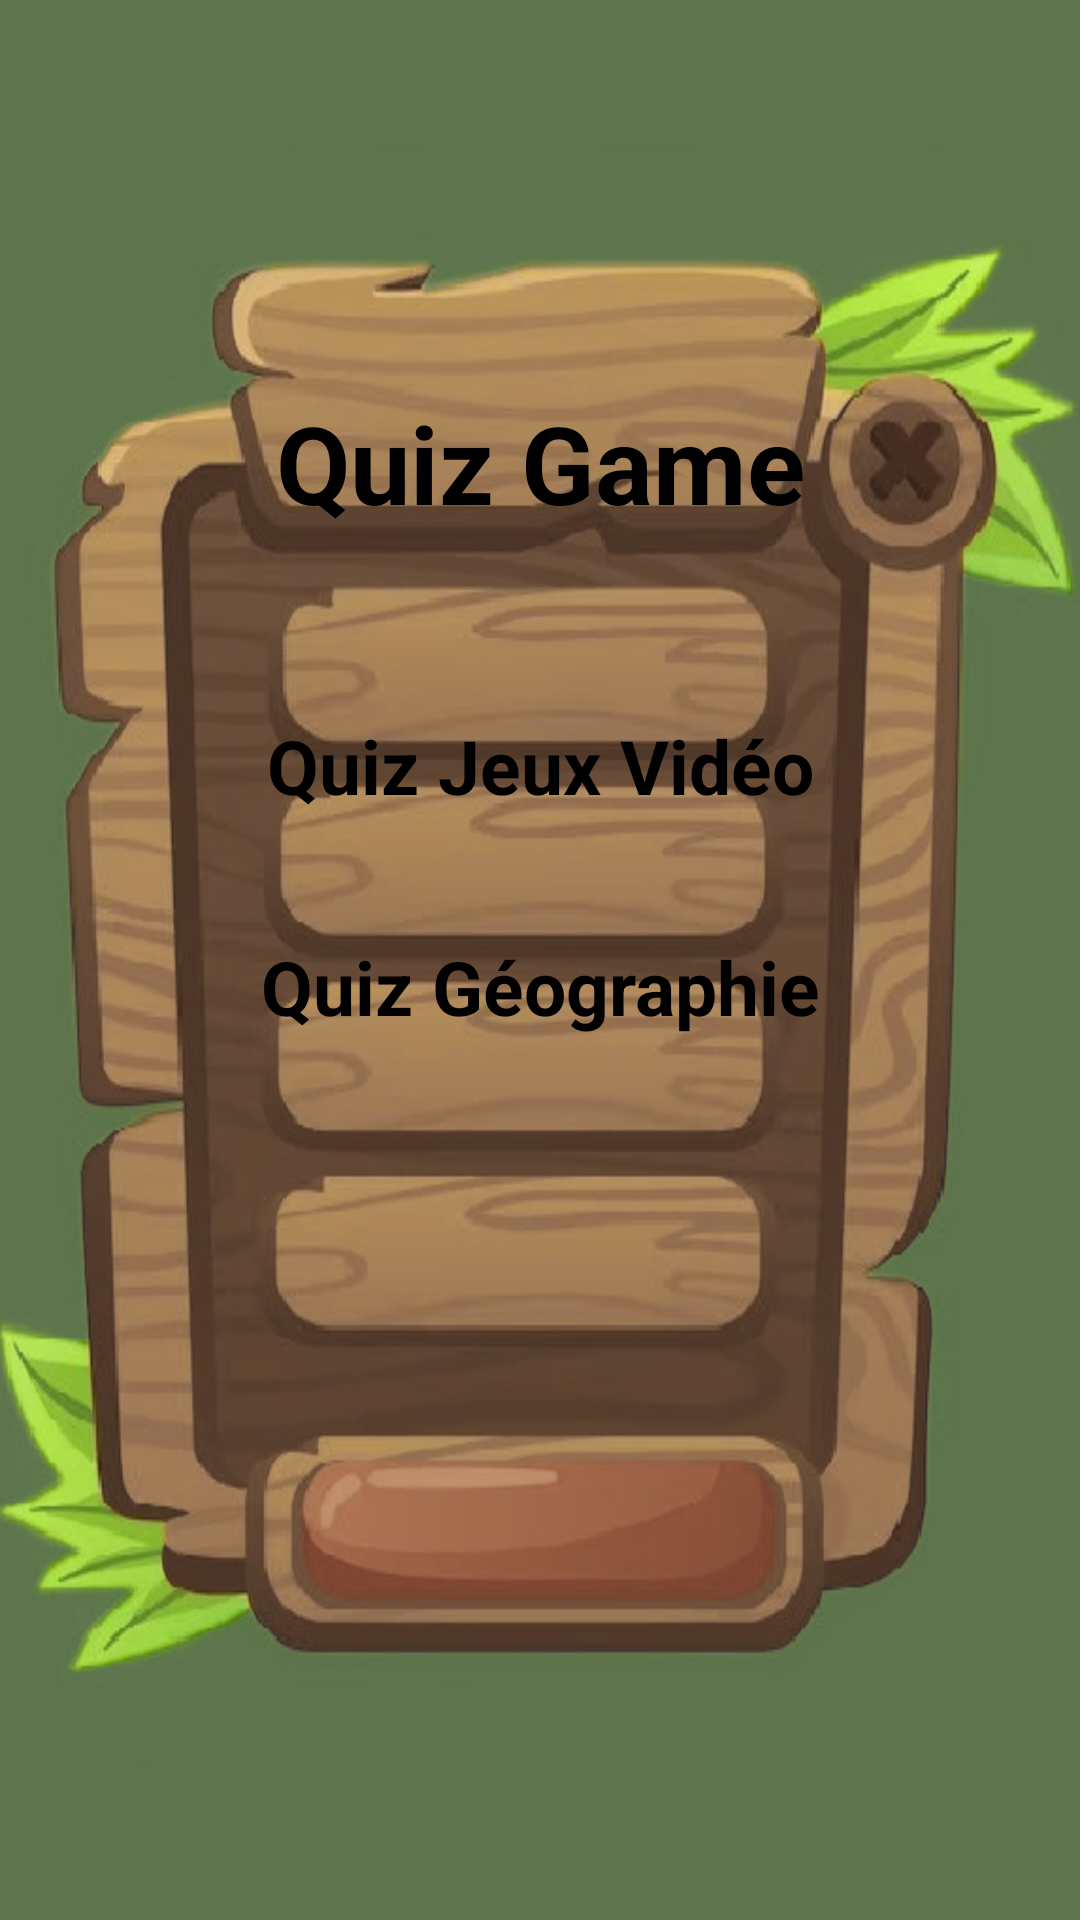

Write the Android layout XML for this screen, with the resource values it uses.
<!-- AndroidManifest.xml: application theme Theme.QuizzJeux -->
<!-- res/layout/activity_main.xml -->
<?xml version="1.0" encoding="utf-8"?>
<androidx.constraintlayout.widget.ConstraintLayout
    xmlns:android="http://schemas.android.com/apk/res/android"
    xmlns:app="http://schemas.android.com/apk/res-auto"
    xmlns:tools="http://schemas.android.com/tools"
    android:id="@+id/main"
    android:layout_width="match_parent"
    android:layout_height="match_parent"
    android:background="@drawable/main_menu"
    tools:context=".MainActivity">


    <TextView
        android:id="@+id/menuTitle"
        android:layout_width="wrap_content"
        android:layout_height="wrap_content"
        android:text="Quiz Game"
        android:textColor="@color/black"
        android:textSize="36sp"
        android:textStyle="bold"
        app:layout_constraintEnd_toEndOf="parent"
        app:layout_constraintStart_toStartOf="parent"
        app:layout_constraintTop_toTopOf="parent"
        app:layout_constraintBottom_toTopOf="@+id/menuPlayGame"
        android:layout_marginTop="130dp"/>

    <TextView
        android:id="@+id/menuPlayGame"
        android:layout_width="wrap_content"
        android:layout_height="wrap_content"
        android:text="Quiz Jeux Vidéo"
        android:textColor="@color/black"
        android:textSize="25sp"
        android:textStyle="bold"
        app:layout_constraintEnd_toEndOf="parent"
        app:layout_constraintStart_toStartOf="parent"
        android:layout_marginTop="60dp"
        app:layout_constraintBottom_toTopOf="@+id/menuPlayGeo"
        app:layout_constraintTop_toBottomOf="@+id/menuTitle"
        />

    <TextView
        android:id="@+id/menuPlayGeo"
        android:layout_width="wrap_content"
        android:layout_height="wrap_content"
        android:text="Quiz Géographie"
        android:textColor="@color/black"
        android:textSize="25sp"
        android:textStyle="bold"
        android:layout_marginTop="40dp"
        app:layout_constraintEnd_toEndOf="parent"
        app:layout_constraintStart_toStartOf="parent"
        app:layout_constraintTop_toBottomOf="@+id/menuPlayGame"/>

</androidx.constraintlayout.widget.ConstraintLayout>
<!-- resources referenced by this layout -->
<resources>
  <color name="black">#FF000000</color>
  <!-- drawable main_menu: png bitmap (drawable, 278143 bytes) -->
  <style name="Theme.QuizzJeux" parent="Base.Theme.QuizzJeux" />
  <style name="Base.Theme.QuizzJeux" parent="Theme.Material3.DayNight.NoActionBar">
          
          <item name="colorPrimary">@color/navyblue</item>
          <item name="colorPrimaryVariant">@color/navyblue</item>
          <item name="android:statusBarColor">@color/navyblue</item>
      </style>
  <color name="navyblue">#323b60</color>
</resources>
